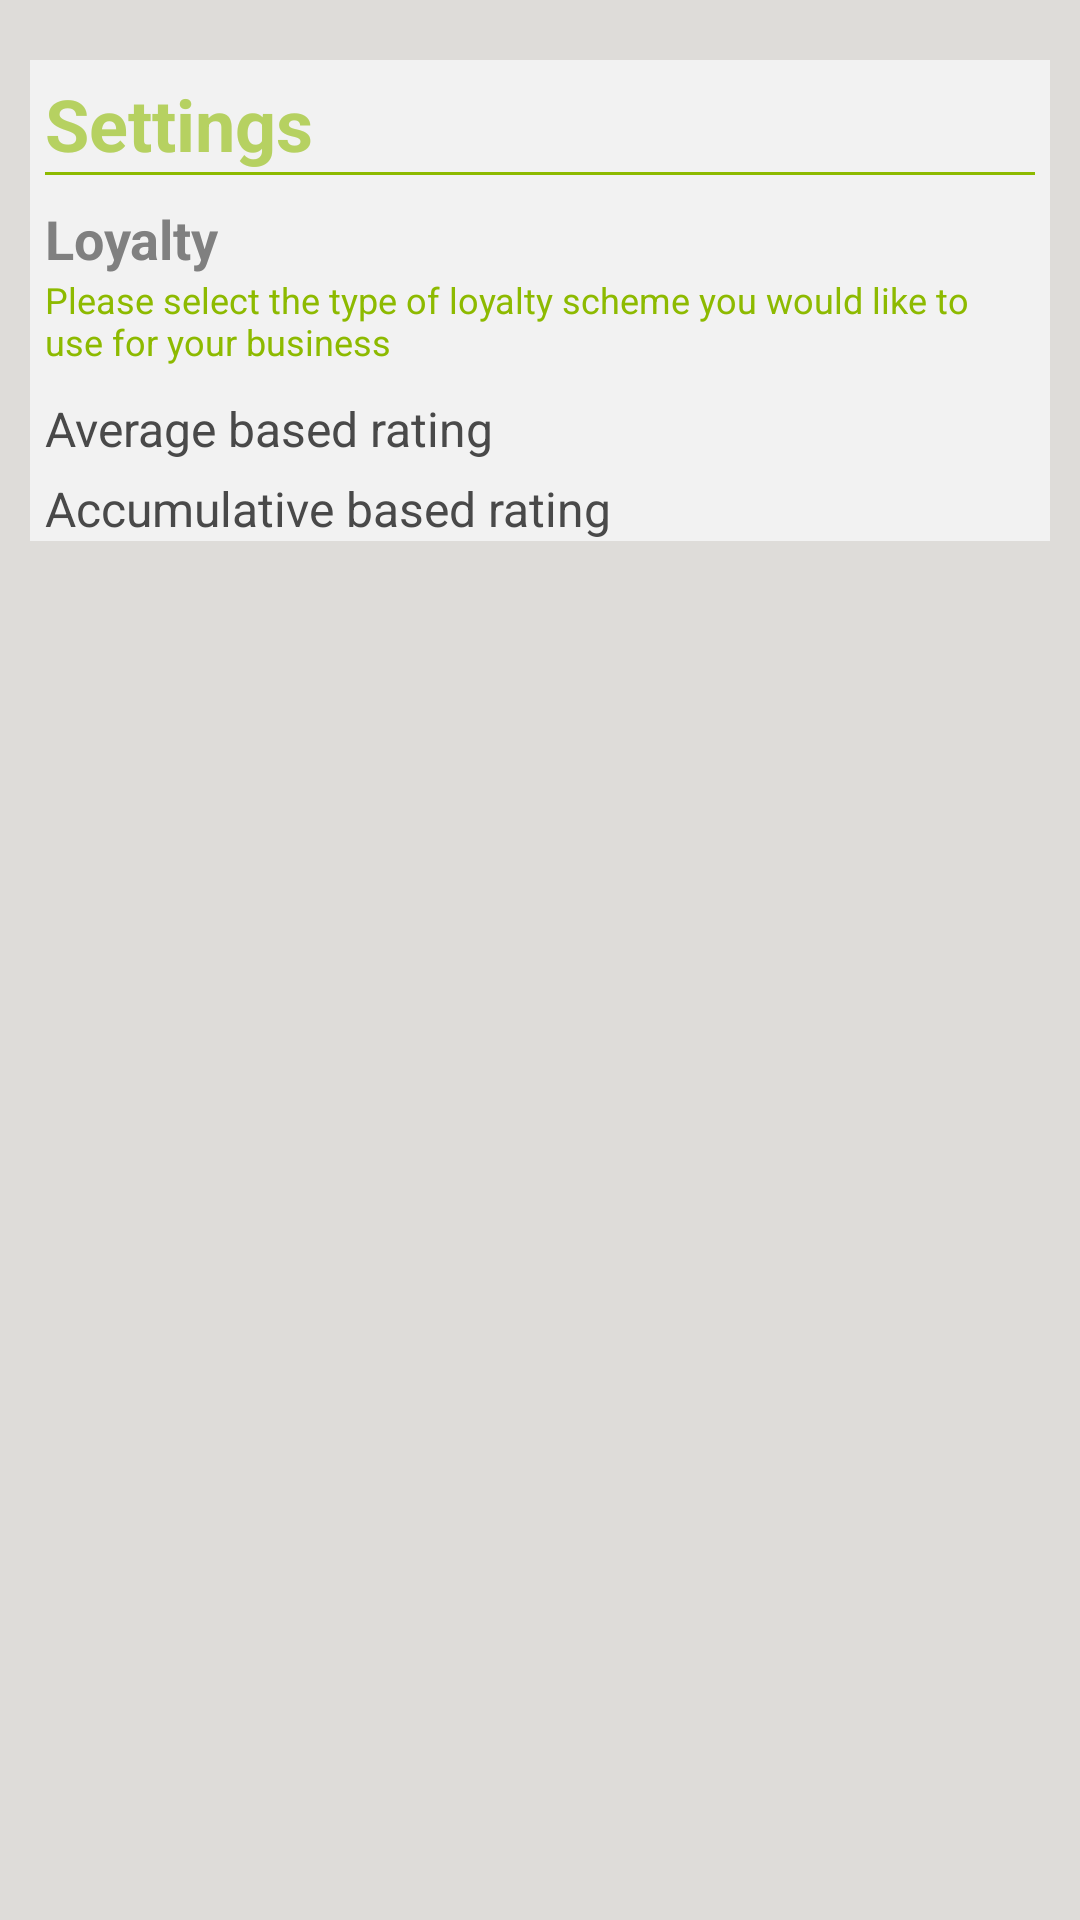

The Android layout XML behind this screen, and the referenced resources:
<!-- AndroidManifest.xml: application theme BARTERAppTheme -->
<!-- res/layout/settings.xml -->
<RelativeLayout xmlns:android="http://schemas.android.com/apk/res/android"
    xmlns:tools="http://schemas.android.com/tools"
    android:layout_width="match_parent"
    android:layout_height="match_parent"
    android:paddingLeft="@dimen/activity_horizontal_margin"
    android:paddingRight="@dimen/activity_horizontal_margin"
    android:paddingTop="@dimen/activity_vertical_margin"
    tools:context=".StatsActivity"
    android:background="@color/barter_grey">


    <ScrollView
            android:layout_width="fill_parent"
            android:layout_height="fill_parent"
            android:id="@+id/scrollView"
            android:layout_alignParentEnd="true"

            android:paddingTop="@dimen/activity_vertical_margin">

        <RelativeLayout
                android:layout_width="fill_parent"
                android:layout_height="fill_parent"
                android:background="@color/light_grey"
                android:paddingLeft="5dp"
                android:paddingTop="5dp"
                android:paddingRight="5dp">

            <TextView
                    android:layout_width="wrap_content"
                    android:layout_height="wrap_content"
                    android:textAppearance="?android:attr/textAppearanceMedium"
                    android:text="Settings"
                    android:id="@+id/statsTitle"
                    android:textSize="24sp"
                    android:textColor="@color/barter_green_filter"
                    android:textStyle="bold"
                    android:layout_alignParentTop="true"
                    android:layout_alignParentLeft="true"
                    />

            <LinearLayout
                    android:id="@+id/linearLayout"
                    android:layout_width="match_parent"
                    android:layout_height="1dp"
                    android:background="@color/barter_green"
                    android:orientation="horizontal"
                    android:layout_below="@+id/statsTitle"
                    android:layout_alignLeft="@+id/statsTitle"/>

            <TextView
                    android:layout_width="wrap_content"
                    android:layout_height="wrap_content"
                    android:textAppearance="?android:attr/textAppearanceMedium"
                    android:text="Loyalty"
                    android:id="@+id/statsSubTitle1"
                    android:textSize="18sp"
                    android:textColor="@color/gray"
                    android:textStyle="bold"
                    android:layout_below="@+id/statsTitle"
                    android:layout_alignLeft="@+id/linearLayout"
                    android:layout_marginTop="10dp"/>

            <TextView
                android:layout_width="wrap_content"
                android:layout_height="wrap_content"
                android:textAppearance="?android:attr/textAppearanceMedium"
                android:text="Please select the type of loyalty scheme you would like to use for your business"
                android:id="@+id/textView"
                android:layout_below="@+id/statsSubTitle1"
                android:textColor="@color/barter_green"
                android:textSize="12sp" />

            <RadioButton
                android:layout_width="wrap_content"
                android:layout_height="wrap_content"
                android:text="Average based rating"
                android:id="@+id/radioButton"
                android:layout_below="@+id/textView"
                android:textColor="@color/charcole_gray"
                android:layout_marginTop="10dp" />

            <RadioButton
                android:layout_width="wrap_content"
                android:layout_height="wrap_content"
                android:text="Accumulative based rating"
                android:id="@+id/radioButton2"
                android:layout_below="@+id/radioButton"
                android:textColor="@color/charcole_gray"
                android:layout_marginTop="5dp" />

        </RelativeLayout>
    </ScrollView>

</RelativeLayout>
<!-- resources referenced by this layout -->
<resources>
  <color name="barter_green">#8dba00</color>
  <color name="barter_green_filter">#998dba00</color>
  <color name="barter_grey">#dedcd9</color>
  <color name="charcole_gray">#494949</color>
  <color name="gray">#808080</color>
  <color name="light_grey">#f2f2f2</color>
  <dimen name="activity_horizontal_margin">10dp</dimen>
  <dimen name="activity_vertical_margin">10dp</dimen>
  <style name="BARTERAppTheme" parent="android:Theme.Holo">
  
      <item name="android:editTextBackground">@drawable/edit_text_holo_dark</item>
  
      <item name="android:autoCompleteTextViewStyle">@style/AutoCompleteTextViewAppTheme</item>
  
      <item name="android:listChoiceIndicatorMultiple">@drawable/btn_check_holo_dark</item>
  
      <item name="android:listChoiceIndicatorSingle">@drawable/btn_radio_holo_dark</item>
  
      <item name="android:buttonStyle">@style/ButtonAppTheme</item>
  
      <item name="android:imageButtonStyle">@style/ImageButtonAppTheme</item>
  
      <item name="android:dropDownSpinnerStyle">@style/SpinnerAppTheme</item>
  
      <item name="android:ratingBarStyle">@style/RatingBarAppTheme</item>
  
      <item name="android:ratingBarStyleIndicator">@style/RatingBarBigAppTheme</item>
  
      <item name="android:ratingBarStyleSmall">@style/RatingBarSmallAppTheme</item>
  
      <item name="android:buttonStyleToggle">@style/ToggleAppTheme</item>
  
      <item name="android:listChoiceBackgroundIndicator">@drawable/list_selector_holo_dark</item>
  
      <item name="android:activatedBackgroundIndicator">@drawable/activated_background_holo_dark</item>
  
      <item name="android:fastScrollThumbDrawable">@drawable/fastscroll_thumb_holo</item>
  
        <item name="android:actionBarStyle">@style/MyActionBar</item>
    </style>
  <style name="AutoCompleteTextViewAppTheme" parent="android:Widget.Holo.AutoCompleteTextView">
        <item name="android:dropDownSelector">@drawable/list_selector_holo_dark</item>
  	    <item name="android:background">@drawable/edit_text_holo_dark</item>
    </style>
  <style name="ButtonAppTheme" parent="android:Widget.Holo.Button">
  	  <item name="android:background">@drawable/btn_default_holo_dark</item>
    </style>
  <style name="ImageButtonAppTheme" parent="android:Widget.Holo.ImageButton">
  	  <item name="android:background">@drawable/btn_default_holo_dark</item>
    </style>
  <style name="SpinnerAppTheme" parent="android:Widget.Holo.Spinner">
        <item name="android:background">@drawable/spinner_background_holo_dark</item>
        <item name="android:dropDownSelector">@drawable/list_selector_holo_dark</item>
    </style>
  <style name="RatingBarAppTheme" parent="android:Widget.Holo.RatingBar">
        <item name="android:progressDrawable">@drawable/ratingbar_full_holo_dark</item>
        <item name="android:indeterminateDrawable">@drawable/ratingbar_full_holo_dark</item>
    </style>
  <style name="RatingBarBigAppTheme" parent="android:Widget.Holo.RatingBar.Indicator">
        <item name="android:progressDrawable">@drawable/ratingbar_holo_dark</item>
        <item name="android:indeterminateDrawable">@drawable/ratingbar_holo_dark</item>
    </style>
  <style name="RatingBarSmallAppTheme" parent="android:Widget.Holo.RatingBar.Small">
        <item name="android:progressDrawable">@drawable/ratingbar_small_holo_dark</item>
        <item name="android:indeterminateDrawable">@drawable/ratingbar_small_holo_dark</item>
    </style>
  <style name="ToggleAppTheme" parent="android:Widget.Holo.Button.Toggle">
        <item name="android:background">@drawable/btn_toggle_holo_dark</item>
    </style>
  <style name="MyActionBar" parent="@android:style/Widget.Holo.ActionBar">
  	    <item name="android:background">@color/charcole_gray</item>
  	    <item name="android:titleTextStyle">@style/MyActionBar.TitleTextStyle</item>
  	</style>
  <style name="MyActionBar.TitleTextStyle" parent="android:style/TextAppearance.Holo.Widget.ActionBar.Title">
  	    <item name="android:textColor">#FFFFFF</item>
  	    <item name="android:textStyle">bold</item>
  	    <item name="android:textSize">20dip</item>
  	</style>
</resources>
